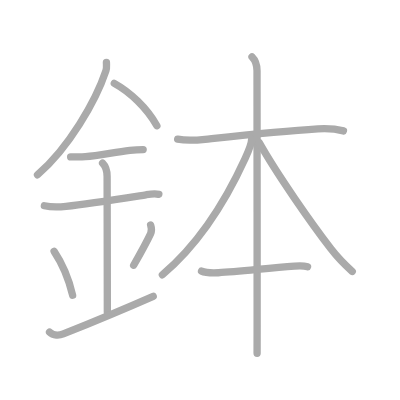
t = 0.00 s
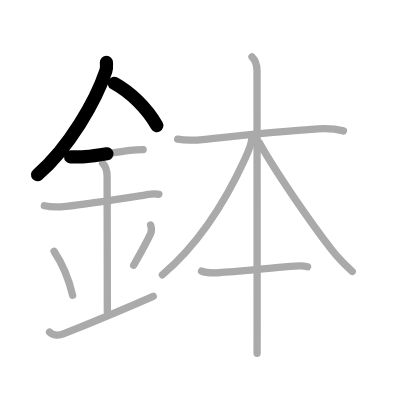
t = 2.50 s
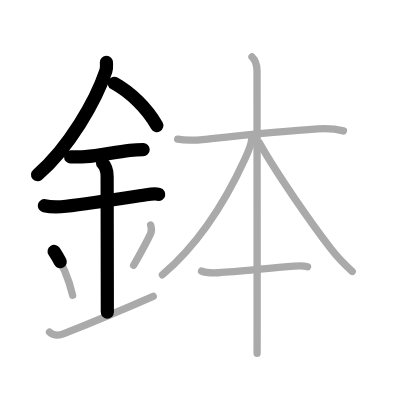
t = 5.25 s
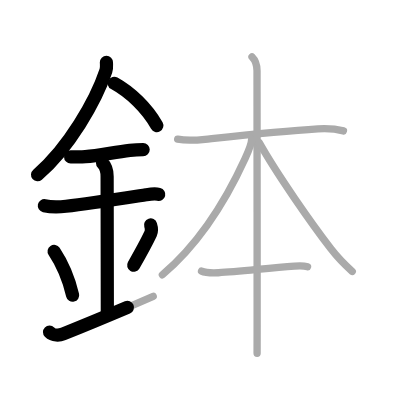
t = 7.75 s
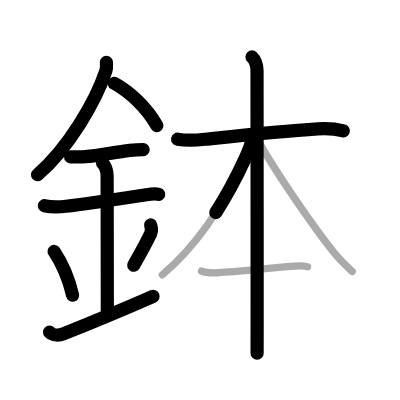
t = 10.50 s
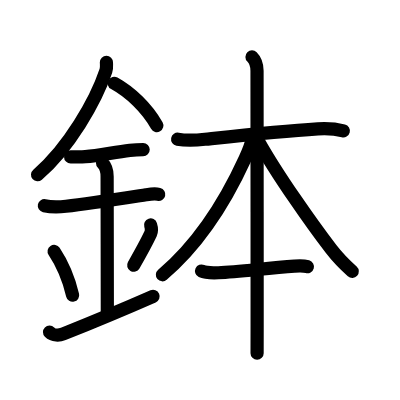
t = 13.00 s

The animated SVG that drew these frames (rendered in a browser with its animation timeline set to each time). Animation: 13 SMIL elements (animate=13); one cycle of 13.00 s.

<?xml version="1.0" standalone="no"?>
<!DOCTYPE svg PUBLIC "-//W3C//DTD SVG 1.1//EN"   "http://www.w3.org/Graphics/SVG/1.1/DTD/svg11.dtd">
<svg width="400px" height="400px"  version="1.1" xmlns="http://www.w3.org/2000/svg">
  <defs>
    <marker id="Triangle" viewBox="0 0 10 10" refX="0" refY="5" markerUnits="strokeWidth" markerWidth="3" style="stroke-opacity:0%;fill:#aaaaaa;" markerHeight="2" orient="auto">
      <path d="M 0 0 L 10 5 L 0 10 z" />
    </marker>
    
    <marker id="Arrow" viewBox="0 0 10 10" refX="5" refY="5" markerUnits="strokeWidth" markerWidth="1.8" style="stroke-opacity:0%;fill:#770000;" markerHeight="2" orient="auto">
      <path d="M 0 4 L 6 4 L 4 1 L 10 5 L 4 9 L 6 6 L 0 6 z" />
        <circle cx="5" cy="5" r="5" />
      </marker>
    
    <marker id="TriangleRed" viewBox="0 0 10 10" refX="0" refY="5" markerUnits="strokeWidth" markerWidth="3" style="stroke-opacity:0%;fill:#CC0000;" markerHeight="2" orient="auto">
      <path d="M 0 0 L 10 5 L 0 10 z" />
    </marker>
    
    <marker id="ArrowRed" viewBox="0 0 10 10" refX="5" refY="5" markerUnits="strokeWidth" markerWidth="1.8" style="stroke-opacity:0%;fill:#CC0000;" markerHeight="2" orient="auto">
      <path d="M 0 4 L 6 4 L 4 1 L 10 5 L 4 9 L 6 6 L 0 6 z" />
        <circle cx="5" cy="5" r="5" />
      </marker>
    
  </defs>
  
  <path style="fill:#ffffff; fill-opacity:100%; fill-rule:evenodd; stroke-width:0;" d="M 0 0 L 400px 0 L 400px 400px L 0 400px L 0 0" />

  <g transform="scale(3.6697247706422 3.6697247706422)">
<path style="fill:none; fill-opacity:0%; fill-rule:evenodd; stroke:#aaaaaa; stroke-opacity:100%; stroke-width: 1.5pt; stroke-linejoin:round; stroke-linecap:round;" d="M29 16.99c0 0.78 0.15 1.43-0.15 2.33c-2.72 8.17-10.17 21.1-18.63 28.3"></path>
<path style="fill:none; fill-opacity:0%; fill-rule:evenodd; stroke:#aaaaaa; stroke-opacity:100%; stroke-width: 1.5pt; stroke-linejoin:round; stroke-linecap:round;" d="M31.14 22.71c4.36 2.41 8.86 6.66 11.61 11.54"></path>
<path style="fill:none; fill-opacity:0%; fill-rule:evenodd; stroke:#aaaaaa; stroke-opacity:100%; stroke-width: 1.5pt; stroke-linejoin:round; stroke-linecap:round;" d="M19.25 42.75c1.37 0 2.65 0.07 4.02-0.05c3.7-0.33 7.96-1.22 12.12-1.72c1.24-0.15 2.37-0.22 3.62-0.22"></path>
<path style="fill:none; fill-opacity:0%; fill-rule:evenodd; stroke:#aaaaaa; stroke-opacity:100%; stroke-width: 1.5pt; stroke-linejoin:round; stroke-linecap:round;" d="M12.09 56.06c2.04 0.44 4.35 0.32 5.91 0.15c5.95-0.65 15.35-2.14 21.79-3.14c0.74-0.11 2.38-0.38 3.49-0.1"></path>
<path style="fill:none; fill-opacity:0%; fill-rule:evenodd; stroke:#aaaaaa; stroke-opacity:100%; stroke-width: 1.5pt; stroke-linejoin:round; stroke-linecap:round;" d="M27.95 44.44c0.99 0.99 1.24 2.06 1.24 3.64c0 4.35 0.06 31.67 0.06 36.98"></path>
<path style="fill:none; fill-opacity:0%; fill-rule:evenodd; stroke:#aaaaaa; stroke-opacity:100%; stroke-width: 1.5pt; stroke-linejoin:round; stroke-linecap:round;" d="M14.75 68.5c2.98 4.48 4.43 9.33 5.04 11.95"></path>
<path style="fill:none; fill-opacity:0%; fill-rule:evenodd; stroke:#aaaaaa; stroke-opacity:100%; stroke-width: 1.5pt; stroke-linejoin:round; stroke-linecap:round;" d="M41.04 61.3c0.23 0.71 0.27 1.8 0.01 2.35c-0.93 1.98-2.05 4.11-4.63 8.63"></path>
<path style="fill:none; fill-opacity:0%; fill-rule:evenodd; stroke:#aaaaaa; stroke-opacity:100%; stroke-width: 1.5pt; stroke-linejoin:round; stroke-linecap:round;" d="M13.5 90.5c1 1 2.67 0.93 3.75 0.5c1.25-0.5 14.25-5.75 24.5-10.25"></path>
<path style="fill:none; fill-opacity:0%; fill-rule:evenodd; stroke:#aaaaaa; stroke-opacity:100%; stroke-width: 1.5pt; stroke-linejoin:round; stroke-linecap:round;" d="M48.41 37.93c2.34 0.44 4.99 0.3 7.47 0.03c8.99-0.96 20.36-2.21 30.74-2.85c2.24-0.14 4.81-0.01 6.97 0.56"></path>
<path style="fill:none; fill-opacity:0%; fill-rule:evenodd; stroke:#aaaaaa; stroke-opacity:100%; stroke-width: 1.5pt; stroke-linejoin:round; stroke-linecap:round;" d="M68.67 15.5c1.04 1.04 1.37 2.38 1.37 3.81c0 0.65 0.04 49.83 0.03 69.19c0 4.62-0.01 7.56-0.01 7.75"></path>
<path style="fill:none; fill-opacity:0%; fill-rule:evenodd; stroke:#aaaaaa; stroke-opacity:100%; stroke-width: 1.5pt; stroke-linejoin:round; stroke-linecap:round;" d="M68.58 37.89c0 1.49-1.14 3.92-1.85 5.45C61.39 55.02 54 66.62 44.25 74.89"></path>
<path style="fill:none; fill-opacity:0%; fill-rule:evenodd; stroke:#aaaaaa; stroke-opacity:100%; stroke-width: 1.5pt; stroke-linejoin:round; stroke-linecap:round;" d="M70.64 38.87c4.95 8.79 14.24 22.03 19.54 28.93c1.8 2.35 3.62 4.21 5.81 6.17"></path>
<path style="fill:none; fill-opacity:0%; fill-rule:evenodd; stroke:#aaaaaa; stroke-opacity:100%; stroke-width: 1.5pt; stroke-linejoin:round; stroke-linecap:round;" d="M54.92 73.87c1.12 0.53 3.36 0.5 4.58 0.45c5.78-0.27 13.08-1.25 20.75-1.8c1.24-0.09 2.35-0.18 3.56 0.17"></path>

<path style="fill:none; fill-opacity:0%; fill-rule:evenodd; stroke:#000000; stroke-opacity:100%; stroke-width: 2.7pt; stroke-linejoin:round; stroke-linecap:round;" d="M29 16.99c0 0.78 0.15 1.43-0.15 2.33c-2.72 8.17-10.17 21.1-18.63 28.3" pathLength="100" stroke-dashoffset="100" stroke-dasharray="100 105"><animate id="dashAnim1" attributeName="stroke-dashoffset" from="100" to="0" dur="1s" calcMode="linear" fill="freeze"/></path>
<path style="fill:none; fill-opacity:0%; fill-rule:evenodd; stroke:#000000; stroke-opacity:100%; stroke-width: 2.7pt; stroke-linejoin:round; stroke-linecap:round;" d="M31.14 22.71c4.36 2.41 8.86 6.66 11.61 11.54" pathLength="100" stroke-dashoffset="100" stroke-dasharray="100 105"><animate id="dashAnim2" attributeName="stroke-dashoffset" from="100" to="0" dur="1s" calcMode="linear" begin="dashAnim1.end" fill="freeze"/></path>
<path style="fill:none; fill-opacity:0%; fill-rule:evenodd; stroke:#000000; stroke-opacity:100%; stroke-width: 2.7pt; stroke-linejoin:round; stroke-linecap:round;" d="M19.25 42.75c1.37 0 2.65 0.07 4.02-0.05c3.7-0.33 7.96-1.22 12.12-1.72c1.24-0.15 2.37-0.22 3.62-0.22" pathLength="100" stroke-dashoffset="100" stroke-dasharray="100 105"><animate id="dashAnim3" attributeName="stroke-dashoffset" from="100" to="0" dur="1s" calcMode="linear" begin="dashAnim2.end" fill="freeze"/></path>
<path style="fill:none; fill-opacity:0%; fill-rule:evenodd; stroke:#000000; stroke-opacity:100%; stroke-width: 2.7pt; stroke-linejoin:round; stroke-linecap:round;" d="M12.09 56.06c2.04 0.44 4.35 0.32 5.91 0.15c5.95-0.65 15.35-2.14 21.79-3.14c0.74-0.11 2.38-0.38 3.49-0.1" pathLength="100" stroke-dashoffset="100" stroke-dasharray="100 105"><animate id="dashAnim4" attributeName="stroke-dashoffset" from="100" to="0" dur="1s" calcMode="linear" begin="dashAnim3.end" fill="freeze"/></path>
<path style="fill:none; fill-opacity:0%; fill-rule:evenodd; stroke:#000000; stroke-opacity:100%; stroke-width: 2.7pt; stroke-linejoin:round; stroke-linecap:round;" d="M27.95 44.44c0.99 0.99 1.24 2.06 1.24 3.64c0 4.35 0.06 31.67 0.06 36.98" pathLength="100" stroke-dashoffset="100" stroke-dasharray="100 105"><animate id="dashAnim5" attributeName="stroke-dashoffset" from="100" to="0" dur="1s" calcMode="linear" begin="dashAnim4.end" fill="freeze"/></path>
<path style="fill:none; fill-opacity:0%; fill-rule:evenodd; stroke:#000000; stroke-opacity:100%; stroke-width: 2.7pt; stroke-linejoin:round; stroke-linecap:round;" d="M14.75 68.5c2.98 4.48 4.43 9.33 5.04 11.95" pathLength="100" stroke-dashoffset="100" stroke-dasharray="100 105"><animate id="dashAnim6" attributeName="stroke-dashoffset" from="100" to="0" dur="1s" calcMode="linear" begin="dashAnim5.end" fill="freeze"/></path>
<path style="fill:none; fill-opacity:0%; fill-rule:evenodd; stroke:#000000; stroke-opacity:100%; stroke-width: 2.7pt; stroke-linejoin:round; stroke-linecap:round;" d="M41.04 61.3c0.23 0.71 0.27 1.8 0.01 2.35c-0.93 1.98-2.05 4.11-4.63 8.63" pathLength="100" stroke-dashoffset="100" stroke-dasharray="100 105"><animate id="dashAnim7" attributeName="stroke-dashoffset" from="100" to="0" dur="1s" calcMode="linear" begin="dashAnim6.end" fill="freeze"/></path>
<path style="fill:none; fill-opacity:0%; fill-rule:evenodd; stroke:#000000; stroke-opacity:100%; stroke-width: 2.7pt; stroke-linejoin:round; stroke-linecap:round;" d="M13.5 90.5c1 1 2.67 0.93 3.75 0.5c1.25-0.5 14.25-5.75 24.5-10.25" pathLength="100" stroke-dashoffset="100" stroke-dasharray="100 105"><animate id="dashAnim8" attributeName="stroke-dashoffset" from="100" to="0" dur="1s" calcMode="linear" begin="dashAnim7.end" fill="freeze"/></path>
<path style="fill:none; fill-opacity:0%; fill-rule:evenodd; stroke:#000000; stroke-opacity:100%; stroke-width: 2.7pt; stroke-linejoin:round; stroke-linecap:round;" d="M48.41 37.93c2.34 0.44 4.99 0.3 7.47 0.03c8.99-0.96 20.36-2.21 30.74-2.85c2.24-0.14 4.81-0.01 6.97 0.56" pathLength="100" stroke-dashoffset="100" stroke-dasharray="100 105"><animate id="dashAnim9" attributeName="stroke-dashoffset" from="100" to="0" dur="1s" calcMode="linear" begin="dashAnim8.end" fill="freeze"/></path>
<path style="fill:none; fill-opacity:0%; fill-rule:evenodd; stroke:#000000; stroke-opacity:100%; stroke-width: 2.7pt; stroke-linejoin:round; stroke-linecap:round;" d="M68.67 15.5c1.04 1.04 1.37 2.38 1.37 3.81c0 0.65 0.04 49.83 0.03 69.19c0 4.62-0.01 7.56-0.01 7.75" pathLength="100" stroke-dashoffset="100" stroke-dasharray="100 105"><animate id="dashAnim10" attributeName="stroke-dashoffset" from="100" to="0" dur="1s" calcMode="linear" begin="dashAnim9.end" fill="freeze"/></path>
<path style="fill:none; fill-opacity:0%; fill-rule:evenodd; stroke:#000000; stroke-opacity:100%; stroke-width: 2.7pt; stroke-linejoin:round; stroke-linecap:round;" d="M68.58 37.89c0 1.49-1.14 3.92-1.85 5.45C61.39 55.02 54 66.62 44.25 74.89" pathLength="100" stroke-dashoffset="100" stroke-dasharray="100 105"><animate id="dashAnim11" attributeName="stroke-dashoffset" from="100" to="0" dur="1s" calcMode="linear" begin="dashAnim10.end" fill="freeze"/></path>
<path style="fill:none; fill-opacity:0%; fill-rule:evenodd; stroke:#000000; stroke-opacity:100%; stroke-width: 2.7pt; stroke-linejoin:round; stroke-linecap:round;" d="M70.64 38.87c4.95 8.79 14.24 22.03 19.54 28.93c1.8 2.35 3.62 4.21 5.81 6.17" pathLength="100" stroke-dashoffset="100" stroke-dasharray="100 105"><animate id="dashAnim12" attributeName="stroke-dashoffset" from="100" to="0" dur="1s" calcMode="linear" begin="dashAnim11.end" fill="freeze"/></path>
<path style="fill:none; fill-opacity:0%; fill-rule:evenodd; stroke:#000000; stroke-opacity:100%; stroke-width: 2.7pt; stroke-linejoin:round; stroke-linecap:round;" d="M54.92 73.87c1.12 0.53 3.36 0.5 4.58 0.45c5.78-0.27 13.08-1.25 20.75-1.8c1.24-0.09 2.35-0.18 3.56 0.17" pathLength="100" stroke-dashoffset="100" stroke-dasharray="100 105"><animate id="dashAnim13" attributeName="stroke-dashoffset" from="100" to="0" dur="1s" calcMode="linear" begin="dashAnim12.end" fill="freeze"/></path>

</g>

</svg>  
          
